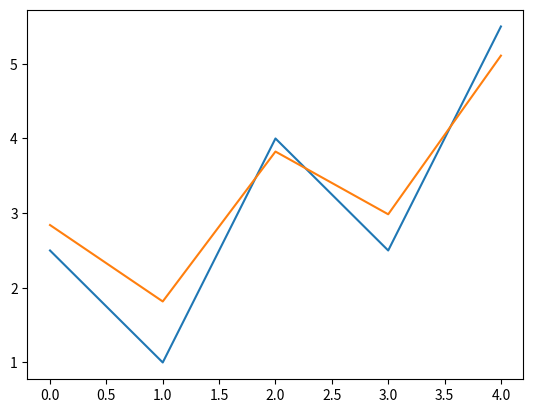

The script that saved this image:
import numpy as np
import pandas as pd
import matplotlib.pyplot as plt
def predict(x, P, F, Q):
    xpred = F.dot(x)
    Ppred = F.dot(P).dot(F.transpose()) + Q
    return (xpred, Ppred)

def innovation(xpred, Ppred, z, H, R):
    nu = z - (H.dot(xpred))
    S = R + H.dot(Ppred).dot(H.transpose())
    return (nu, S)

def innovation_update(xpred, Ppred, nu, S, H):
    K = (Ppred.dot(H.transpose()) ) / S
    xnew = xpred + (K * nu)
    Pnew = Ppred - ((K*S).dot(K.transpose()))
    return (xnew, Pnew)


delT = 1
F = np.array([[1, delT],
     [0, 1]])
H = np.array([[1, 0]])
x = np.array([[0], [10]])
P = np.array([[10, 0],
     [0,10]])
Q = np.array([[1,0], [0, 1]])
R = np.array([1])
z = [2.5, 1 ,4 ,2.5 ,5.5]
x_arr = []
k_arr = []

for i in range(0, 5):
    (xpred, Ppred) = predict(x, P, F, Q)
    (nu, S) = innovation(xpred, Ppred, z[i], H, R)
    (x, P) = innovation_update(xpred, Ppred, nu, S, H)
    x_arr.append(x[0][0])

time = range(0, 5)
plt.plot( time, z, label='measurement')
plt.plot(time, x_arr, label= 'estimate')
plt.show()
